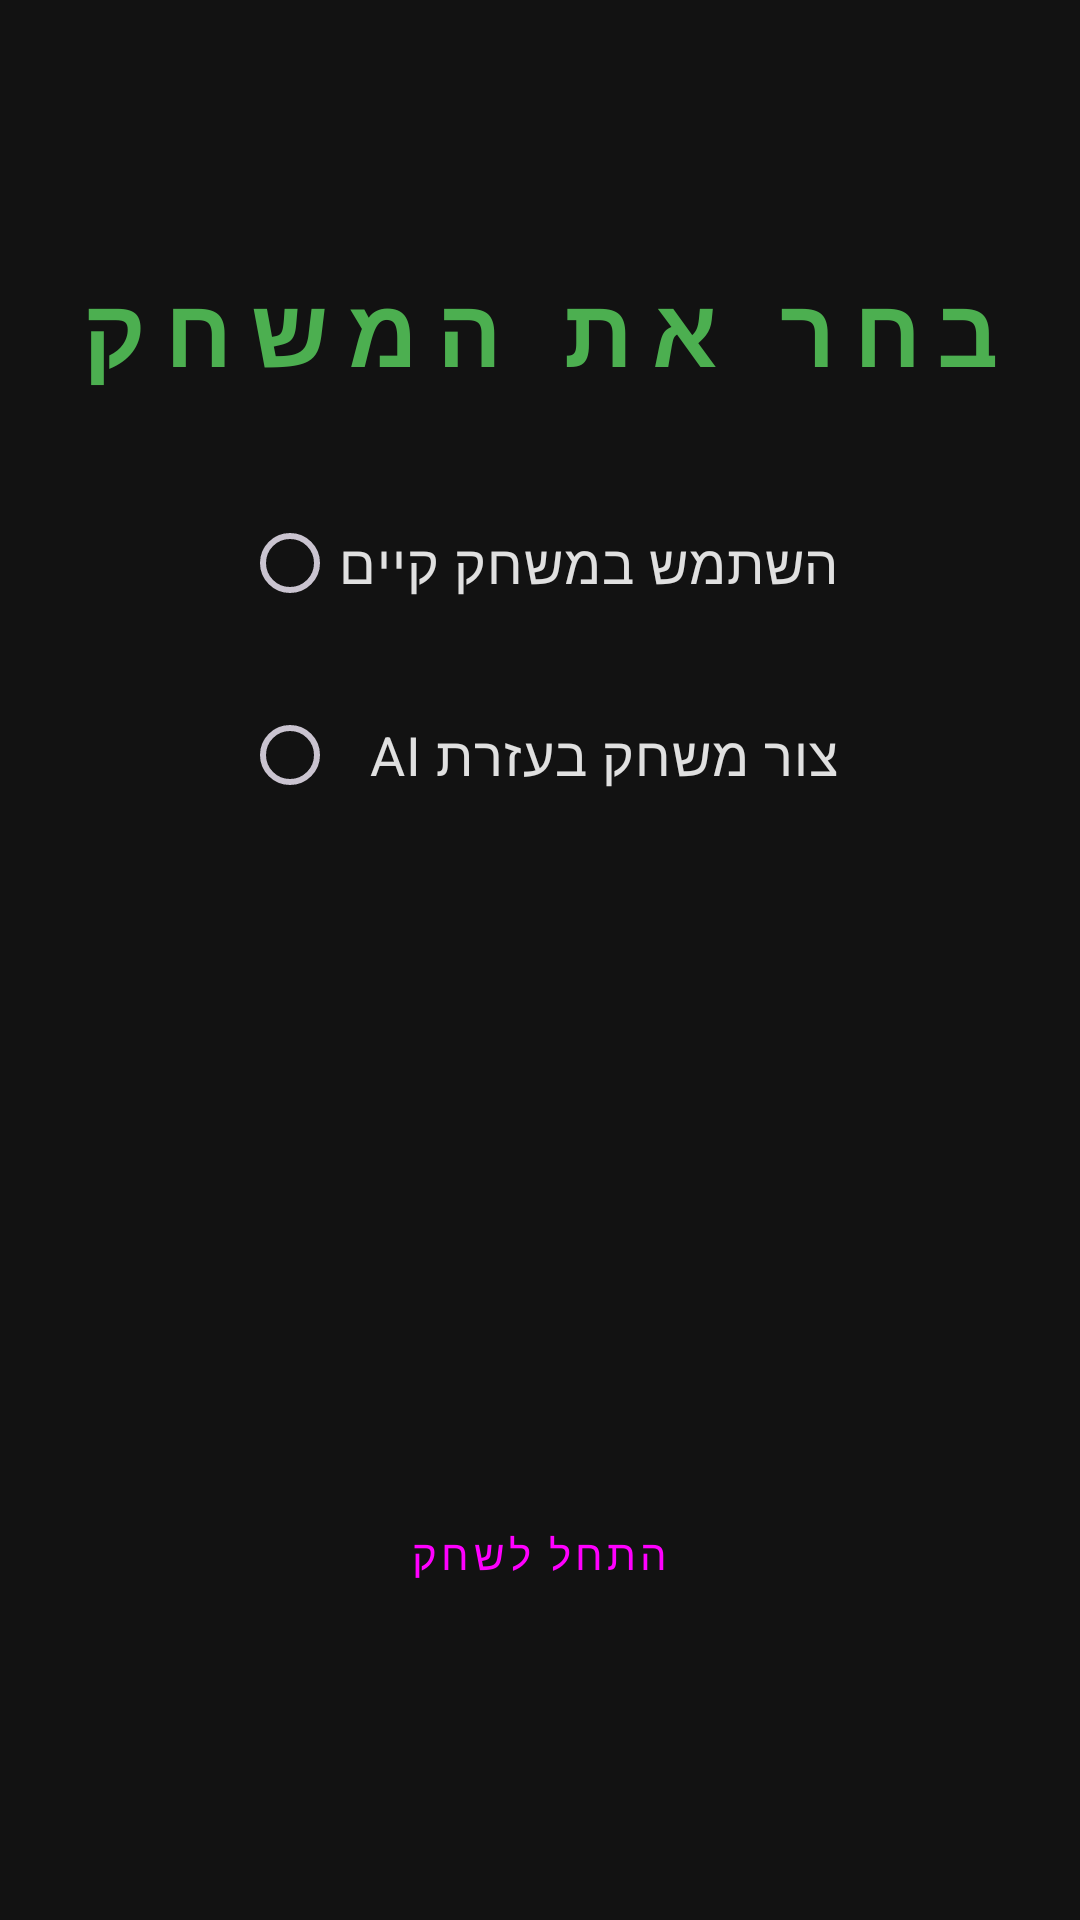

Produce the Android XML layout that renders to this screen, including the resource entries it uses.
<!-- AndroidManifest.xml: application theme Theme.Escape_Rooms -->
<!-- res/layout/activity_game_setup.xml -->
<?xml version="1.0" encoding="utf-8"?>
<androidx.constraintlayout.widget.ConstraintLayout xmlns:android="http://schemas.android.com/apk/res/android"
    xmlns:app="http://schemas.android.com/apk/res-auto"
    xmlns:tools="http://schemas.android.com/tools"
    android:id="@+id/main"
    android:layout_width="match_parent"
    android:layout_height="match_parent"
    android:background="@color/room_dark_bg"
    android:padding="24dp"
    tools:context=".ui.GameSetupActivity">

    <TextView
        android:id="@+id/textView"
        android:layout_width="wrap_content"
        android:layout_height="wrap_content"
        android:layout_marginTop="64dp"
        android:letterSpacing="0.2"
        android:text="@string/choose_the_game_configuration"
        android:textColor="@color/room_primary"
        android:textSize="32sp"
        android:textStyle="bold"
        app:layout_constraintEnd_toEndOf="parent"
        app:layout_constraintStart_toStartOf="parent"
        app:layout_constraintTop_toTopOf="parent" />

    <Button
        android:id="@+id/startGameButton"
        style="@style/Widget.EscapeRooms.Button"
        android:layout_width="0dp"
        android:layout_height="60dp"
        android:layout_marginBottom="68dp"
        android:text="@string/start_game"
        app:layout_constraintBottom_toBottomOf="parent"
        app:layout_constraintEnd_toEndOf="parent"
        app:layout_constraintStart_toStartOf="parent" />

    <RadioGroup
        android:id="@+id/radio_group_creation_type"
        android:layout_width="wrap_content"
        android:layout_height="wrap_content"
        android:layout_marginTop="32dp"
        app:layout_constraintEnd_toEndOf="parent"
        app:layout_constraintStart_toStartOf="parent"
        app:layout_constraintTop_toBottomOf="@+id/textView">

        <RadioButton
            android:id="@+id/radio_existing_game"
            android:layout_width="match_parent"
            android:layout_height="wrap_content"
            android:layout_marginBottom="16dp"
            android:text="@string/creation_option_existing"
            android:textColor="@color/text_primary"
            android:textSize="18sp" />

        <RadioButton
            android:id="@+id/radio_ai_game"
            android:layout_width="match_parent"
            android:layout_height="wrap_content"
            android:text="@string/creation_option_ai"
            android:textColor="@color/text_primary"
            android:textSize="18sp" />
    </RadioGroup>

    <RadioGroup
        android:id="@+id/radio_group_game_subject"
        android:layout_width="wrap_content"
        android:layout_height="wrap_content"
        android:layout_marginTop="16dp"
        android:visibility="gone"
        app:layout_constraintEnd_toEndOf="parent"
        app:layout_constraintStart_toStartOf="parent"
        app:layout_constraintTop_toBottomOf="@+id/radio_group_creation_type">

        <RadioButton
            android:id="@+id/radio_geography"
            android:layout_width="match_parent"
            android:layout_height="wrap_content"
            android:layout_marginBottom="16dp"
            android:text="@string/category_geography"
            android:textColor="@color/text_primary"
            android:textSize="18sp" />

        <RadioButton
            android:id="@+id/radio_history"
            android:layout_width="match_parent"
            android:layout_height="wrap_content"
            android:layout_marginBottom="16dp"
            android:text="@string/category_history"
            android:textColor="@color/text_primary"
            android:textSize="18sp" />

        <RadioButton
            android:id="@+id/radio_famous"
            android:layout_width="match_parent"
            android:layout_height="wrap_content"
            android:layout_marginBottom="16dp"
            android:text="@string/category_famous"
            android:textColor="@color/text_primary"
            android:textSize="18sp" />

        <RadioButton
            android:id="@+id/radio_sports"
            android:layout_width="match_parent"
            android:layout_height="wrap_content"
            android:text="@string/category_sports"
            android:textColor="@color/text_primary"
            android:textSize="18sp" />
    </RadioGroup>

    <ProgressBar
        android:id="@+id/progressBar"
        style="?android:attr/progressBarStyle"
        android:layout_width="wrap_content"
        android:layout_height="wrap_content"
        android:visibility="gone"
        app:layout_constraintBottom_toBottomOf="parent"
        app:layout_constraintEnd_toEndOf="parent"
        app:layout_constraintStart_toStartOf="parent"
        app:layout_constraintTop_toTopOf="parent" />

</androidx.constraintlayout.widget.ConstraintLayout>
<!-- resources referenced by this layout -->
<resources>
  <color name="room_dark_bg">#121212</color>
  <color name="room_primary">#4CAF50</color>
  <color name="text_primary">#E0E0E0</color>
  <string name="category_famous">מפורסמים</string>
  <string name="category_geography">מדעי הגאוגרפיה</string>
  <string name="category_history">היסטוריה</string>
  <string name="category_sports">ספורט</string>
  <string name="choose_the_game_configuration">בחר את המשחק</string>
  <string name="creation_option_ai">צור משחק בעזרת AI</string>
  <string name="creation_option_existing">השתמש במשחק קיים</string>
  <string name="start_game">התחל לשחק</string>
  <style name="Widget.EscapeRooms.Button" parent="Widget.Material3.Button">
          <item name="android:textAllCaps">true</item>
          <item name="android:letterSpacing">0.1</item>
          <item name="shapeAppearance">@style/ShapeAppearance.EscapeRooms.SmallComponent</item>
      </style>
  <style name="Theme.Escape_Rooms" parent="Base.Theme.Escape_Rooms" />
  <style name="ShapeAppearance.EscapeRooms.SmallComponent" parent="ShapeAppearance.Material3.SmallComponent">
          <item name="cornerFamily">cut</item>
          <item name="cornerSize">8dp</item>
      </style>
  <style name="Base.Theme.Escape_Rooms" parent="Theme.Material3.Dark.NoActionBar">
          
          <item name="colorPrimary">@color/room_primary</item>
          <item name="colorSecondary">@color/room_secondary</item>
          <item name="android:windowBackground">@color/room_dark_bg</item>
          <item name="android:textColorPrimary">@color/text_primary</item>
          <item name="android:textColorSecondary">@color/text_secondary</item>
          <item name="colorSurface">@color/room_surface</item>
      </style>
  <color name="room_secondary">#FF5722</color>
  <color name="text_secondary">#9E9E9E</color>
  <color name="room_surface">#1E1E1E</color>
</resources>
